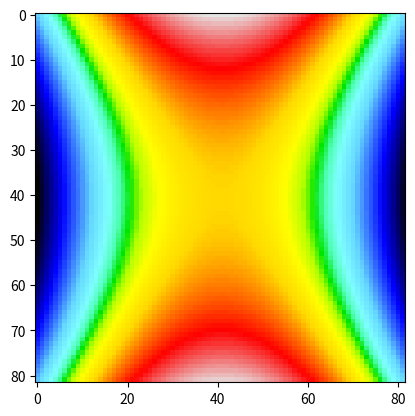

Write the Python code that produced this figure.
"""
[redacted]
[redacted]
[redacted]

  V1.0: Created to emulate my IDL procedure with the same name. 
[redacted]
        
"""
from matplotlib import colors

##############################################################################

# [redacted]
#
# Start with these 7 equally spaced coordinates, then add 4 additional points
# x = findgen(7)*255/6. + 1
# 1.0  43.5  86.0  128.5  171.0  213.5  256.0
#
# x = [1.0, 43.5, 86.0, 86.0+20, 128.5-10, 128.5, 128.5+10, 171.0-20, 171.0, 213.5, 256.0]
# red =   [0.0, 0.0, 0.4,  0.5, 0.3, 0.0, 0.7, 1.0, 1.0,  1.0, 0.9]
# green = [0.0, 0.0, 0.85, 1.0, 1.0, 0.9, 1.0, 1.0, 0.85, 0.0, 0.9]
# blue =  [0.0, 1.0, 1.0,  1.0, 0.7, 0.0, 0.0, 0.0, 0.0,  0.0, 0.9]

_cdict = {'red':((0.000,   0.01,   0.01),
                 (0.170,   0.0,    0.0),
                 (0.336,   0.4,    0.4),
                 (0.414,   0.5,    0.5),
                 (0.463,   0.3,    0.3),
                 (0.502,   0.0,    0.0),
                 (0.541,   0.7,    0.7),
                 (0.590,   1.0,    1.0),
                 (0.668,   1.0,    1.0),
                 (0.834,   1.0,    1.0),
                 (1.000,   0.9,    0.9)),
        'green':((0.000,   0.01,   0.01), 
                 (0.170,   0.0,    0.0),
                 (0.336,   0.85,   0.85),
                 (0.414,   1.0,    1.0),
                 (0.463,   1.0,    1.0),
                 (0.502,   0.9,    0.9),
                 (0.541,   1.0,    1.0),
                 (0.590,   1.0,    1.0),
                 (0.668,   0.85,   0.85),
                 (0.834,   0.0,    0.0),
                 (1.000,   0.9,    0.9)),
         'blue':((0.000,   0.01,   0.01),
                 (0.170,   1.0,    1.0),
                 (0.336,   1.0,    1.0),
                 (0.414,   1.0,    1.0),
                 (0.463,   0.7,    0.7),
                 (0.502,   0.0,    0.0),
                 (0.541,   0.0,    0.0),
                 (0.590,   0.0,    0.0),
                 (0.668,   0.0,    0.0),
                 (0.834,   0.0,    0.0),
                 (1.000,   0.9,    0.9))
         }

sauron = colors.LinearSegmentedColormap('sauron', _cdict)

##############################################################################

# Usage example for the SAURON colormap

if __name__ == '__main__':

    import matplotlib.pyplot as plt
    import numpy as np
    
    n = 41 
    x, y = np.ogrid[-n:n, -n:n]
    img = x**2 - 2*y**2
    
    plt.clf()
    plt.imshow(img, cmap=sauron)
